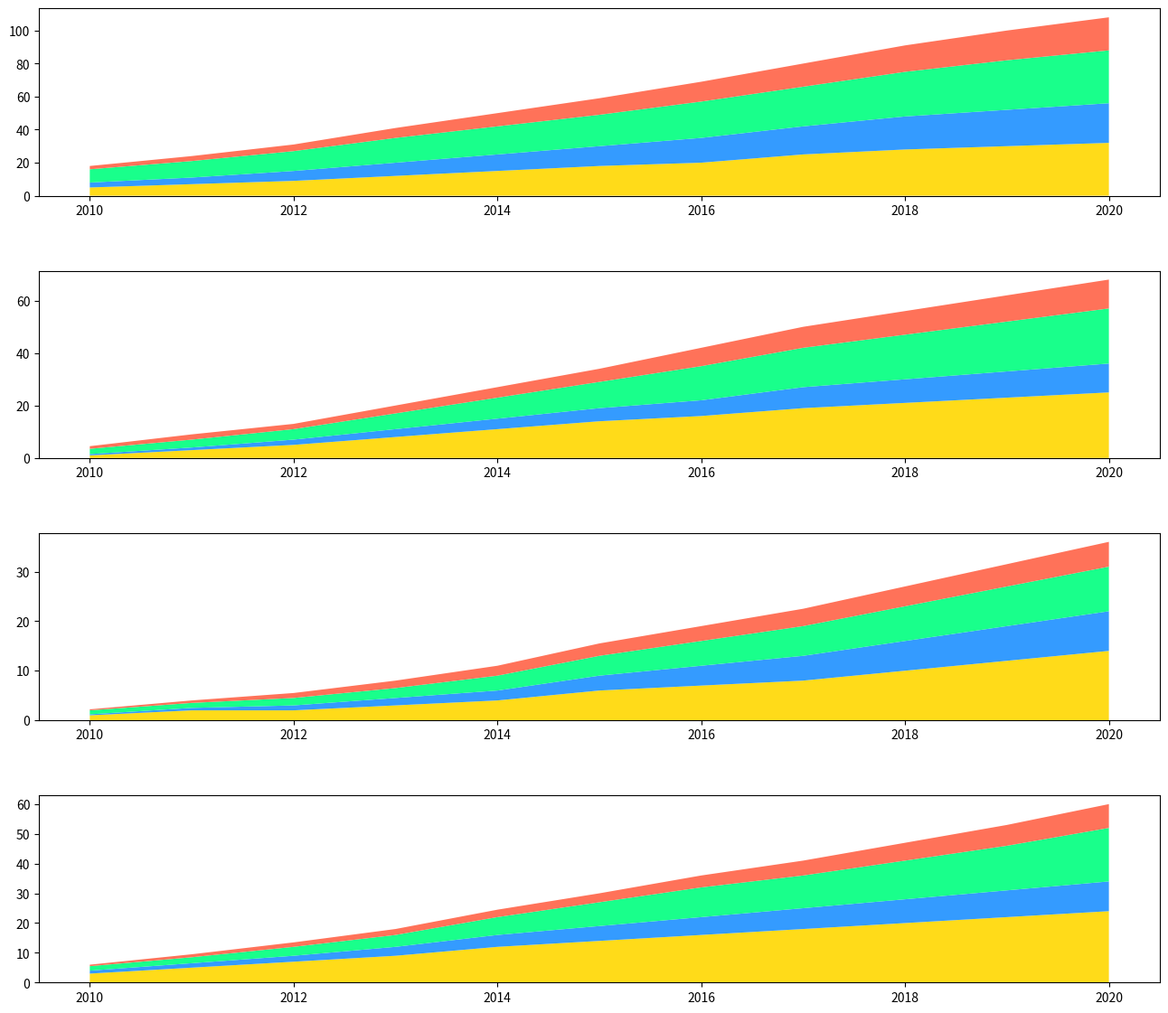

Generate this figure with matplotlib:
import matplotlib.pyplot as plt
import numpy as np

years = np.arange(2010, 2021)

industrial_solar = [5, 7, 9, 12, 15, 18, 20, 25, 28, 30, 32]
industrial_wind = [3, 4, 6, 8, 10, 12, 15, 17, 20, 22, 24]
industrial_hydro = [8, 10, 12, 15, 17, 19, 22, 24, 27, 30, 32]
industrial_geothermal = [2, 3, 4, 6, 8, 10, 12, 14, 16, 18, 20]

residential_solar = [1, 3, 5, 8, 11, 14, 16, 19, 21, 23, 25]
residential_wind = [0.5, 1, 2, 3, 4, 5, 6, 8, 9, 10, 11]
residential_hydro = [2, 3, 4, 6, 8, 10, 13, 15, 17, 19, 21]
residential_geothermal = [1, 2, 2, 3, 4, 5, 7, 8, 9, 10, 11]

transportation_solar = [1, 2, 2, 3, 4, 6, 7, 8, 10, 12, 14]
transportation_wind = [0.2, 0.5, 1, 1.5, 2, 3, 4, 5, 6, 7, 8]
transportation_hydro = [0.8, 1, 1.5, 2, 3, 4, 5, 6, 7, 8, 9]
transportation_geothermal = [0.2, 0.5, 1, 1.5, 2, 2.5, 3, 3.5, 4, 4.5, 5]

commercial_solar = [3, 5, 7, 9, 12, 14, 16, 18, 20, 22, 24]
commercial_wind = [1, 1.5, 2, 3, 4, 5, 6, 7, 8, 9, 10]
commercial_hydro = [1.5, 2, 3, 4, 6, 8, 10, 11, 13, 15, 18]
commercial_geothermal = [0.5, 1, 1.5, 2, 2.5, 3, 4, 5, 6, 7, 8]

plt.figure(figsize=(16, 14))

plt.subplot(4, 1, 1)
plt.stackplot(years, industrial_solar, industrial_wind, industrial_hydro, industrial_geothermal,
              colors=['#FFD700', '#1E90FF', '#00FF7F', '#FF6347'], alpha=0.9)

plt.subplot(4, 1, 2)
plt.stackplot(years, residential_solar, residential_wind, residential_hydro, residential_geothermal,
              colors=['#FFD700', '#1E90FF', '#00FF7F', '#FF6347'], alpha=0.9)

plt.subplot(4, 1, 3)
plt.stackplot(years, transportation_solar, transportation_wind, transportation_hydro, transportation_geothermal,
              colors=['#FFD700', '#1E90FF', '#00FF7F', '#FF6347'], alpha=0.9)

plt.subplot(4, 1, 4)
plt.stackplot(years, commercial_solar, commercial_wind, commercial_hydro, commercial_geothermal,
              colors=['#FFD700', '#1E90FF', '#00FF7F', '#FF6347'], alpha=0.9)

plt.subplots_adjust(hspace=0.4)
plt.show()
